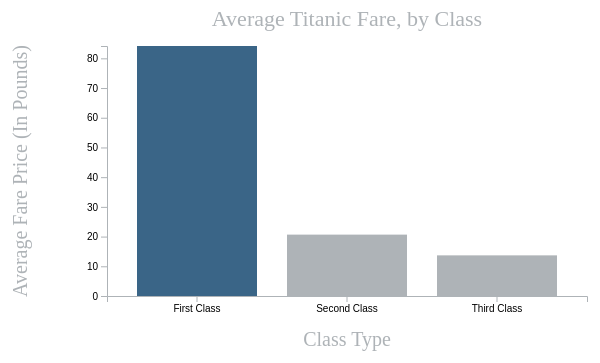
D3 v5 page, settled after 360 driven frames (6 s of simulated time); the page loaded 1 data file(s).


// ── js/main.js
/*
*    main.js
*    Mastering Data Visualization with D3.js
*    Project 1 - Star Break Coffee
*/



var margin = { left:100, right:20, top:50, bottom:100 };

var width = 600 - margin.left - margin.right,
    height = 400 - margin.top - margin.bottom;
    
var g = d3.select("#chart-area")
    .append("svg")
        .attr("width", width + margin.left + margin.right)
        .attr("height", height + margin.top + margin.bottom)
    .append("g")
        .attr("transform", "translate(" + margin.left + ", " + margin.top + ")");

// Define colour pallet
var color = ["#3a6587", "#aeb3b7", "#aeb3b7"];

// Chart Title
g.append("text")
    .attr("y", height - 270)
    .attr("x", width / 2)
    .attr("font-size", "22px")
    .attr("text-anchor", "middle")
    .attr("fill", "#aeb3b7")  // This changes the Label text attr() or style()
    .text("Average Titanic Fare, by Class");


// X Label
g.append("text")
    .attr("y", height + 50)
    .attr("x", width / 2)
    .attr("font-size", "20px")
    .attr("text-anchor", "middle")
    .attr("fill", "#aeb3b7")  // This changes the Label text attr() or style()
    .text("Class Type");

// Y Label
g.append("text")
    .attr("y", -80)
    .attr("x", -(height / 2))
    .attr("font-size", "20px")
    .attr("text-anchor", "middle")
    .attr("transform", "rotate(-90)")
    .attr("fill", "#aeb3b7")  // This changes the Label text attr() or style()
    .text("Average Fare Price (In Pounds)");

d3.json("data/log_msg_by_loc.json").then(function(data){
    // console.log(data);


    // Clean data
    data.forEach(function(d) {
        d.revenue = +d.revenue;
    });

    // X Scale
    var x = d3.scaleBand()
        .domain(data.map(function(d){ return d.month }))
        .range([0, width])
        .padding(0.2);

    // Y Scale
    var y = d3.scaleLinear()
        .domain([0, d3.max(data, function(d) { return d.revenue })])
        .range([height, 0]);

    // X Axis
    var xAxisCall = d3.axisBottom(x);
    g.append("g")
        .attr("class", "axisEx")
        .attr("transform", "translate(0," + height +")")
        .call(xAxisCall);

    // Y Axis
    var yAxisCall = d3.axisLeft(y)
        .tickFormat(function(d){ return "" + d; });
    g.append("g")
        .attr("class", "axisWhy")
        .call(yAxisCall);



    // Bars
    var rects = g.selectAll("rect")
        .data(data)
        
    rects.enter()
        .append("rect")
            .attr("y", function(d){ return y(d.revenue); })
            .attr("x", function(d){ return x(d.month) })
            .attr("height", function(d){ return height - y(d.revenue); })
            .attr("width", x.bandwidth)
            .attr("fill", function(d, i) {
                return color[i];
            })
            //.attr("fill", "#3a6587"); // This changes the column colour to a distinct colour
})


### data: data/log_msg_by_loc.json
[
 {
  "month": "First Class",
  "revenue": "84.15",
  "profit": "0"
 },
 {
  "month": "Second Class",
  "revenue": "20.66",
  "profit": "0"
 },
 {
  "month": "Third Class",
  "revenue": "13.68",
  "profit": "0"
 }
]